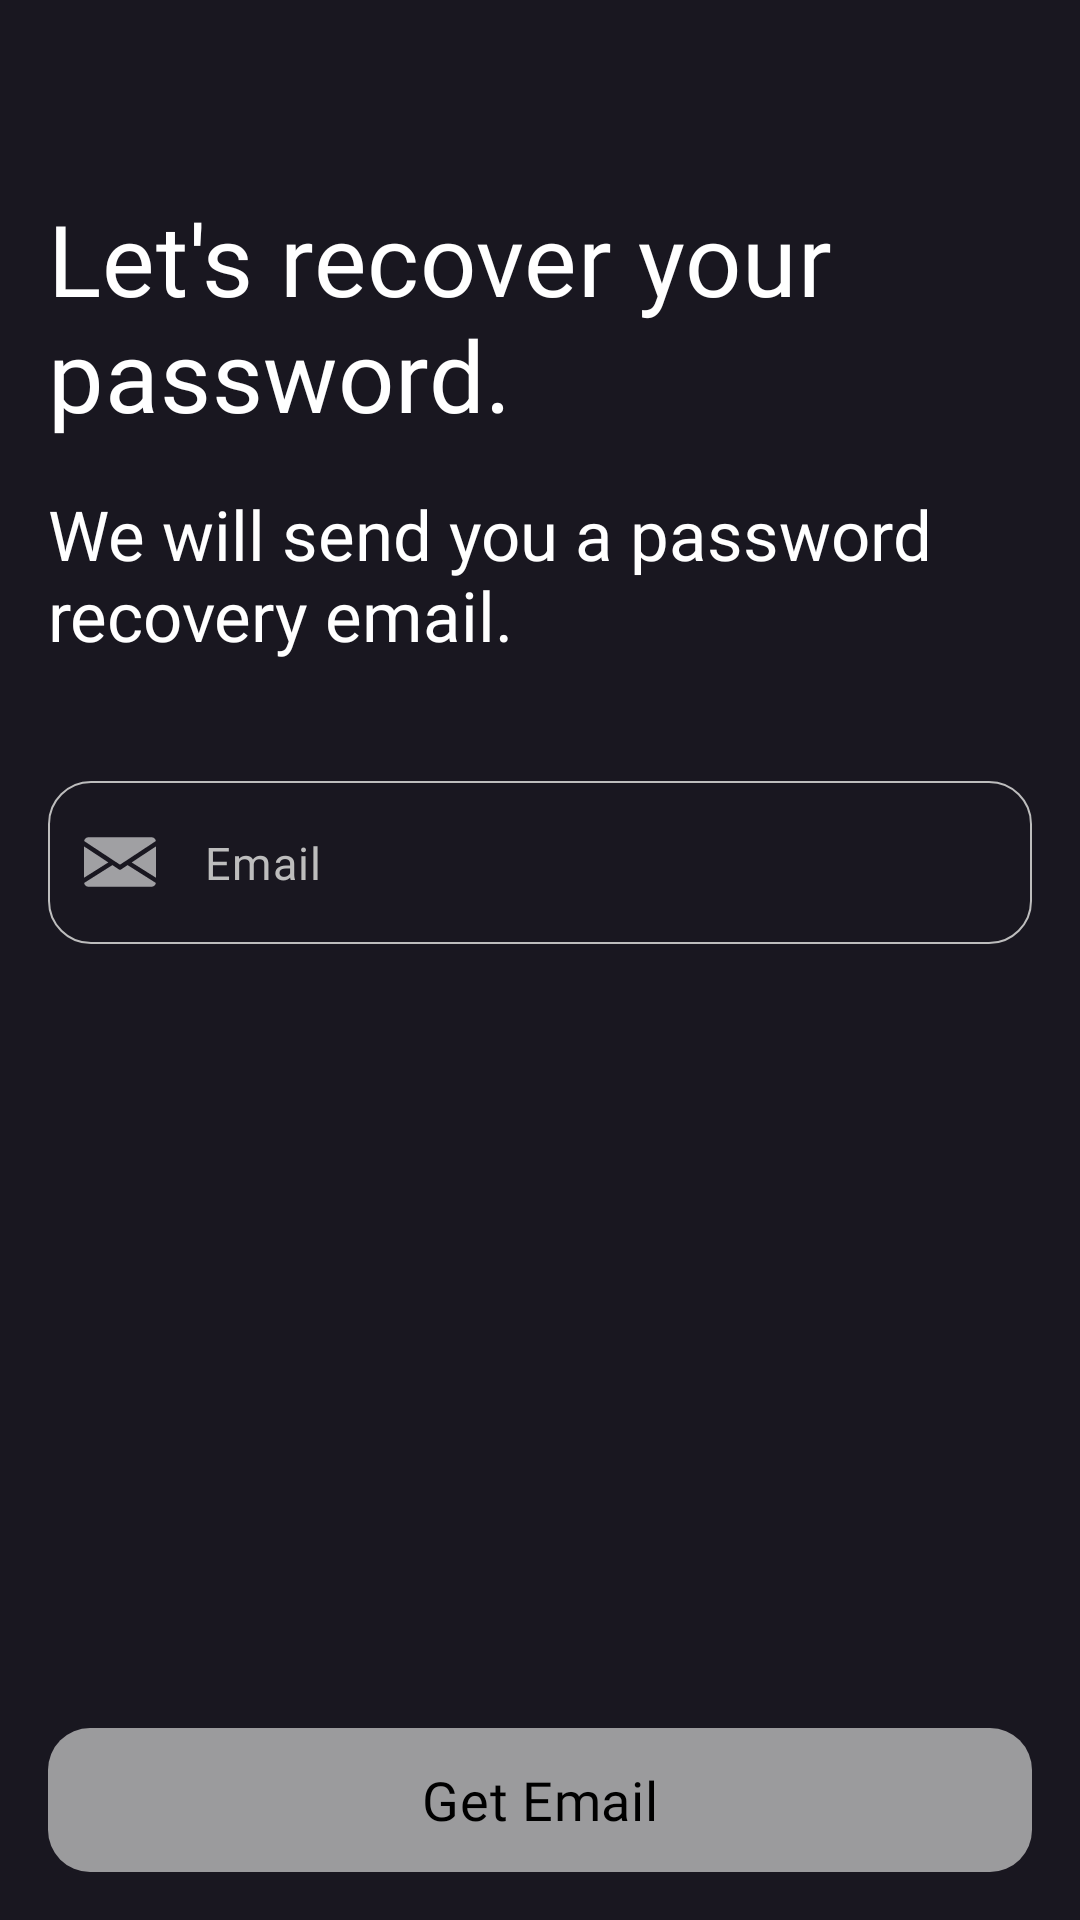

Layout XML and referenced resources for this Android screen:
<!-- AndroidManifest.xml: application theme Theme.Pathik -->
<!-- res/layout/fragment_forget_password.xml -->
<?xml version="1.0" encoding="utf-8"?>
<androidx.core.widget.NestedScrollView xmlns:android="http://schemas.android.com/apk/res/android"
    xmlns:app="http://schemas.android.com/apk/res-auto"
    xmlns:tools="http://schemas.android.com/tools"
    android:layout_width="match_parent"
    android:layout_height="match_parent"
    android:fillViewport="true"
    tools:context=".ui.fragments.forget.ForgetPasswordFragment">


    <androidx.constraintlayout.widget.ConstraintLayout
        android:layout_width="match_parent"
        android:layout_height="match_parent"
        android:padding="16dp">


        <com.google.android.material.button.MaterialButton
            android:id="@+id/btnBack"
            style="@style/Style.Pathik.Primary.Button.Icon"
            android:layout_width="32dp"
            android:layout_height="32dp"
            android:padding="4dp"
            app:icon="@drawable/ic_back"
            app:layout_constraintStart_toStartOf="parent"
            app:layout_constraintTop_toTopOf="parent" />

        <androidx.appcompat.widget.AppCompatTextView
            android:id="@+id/tvForgetTitle"
            android:layout_width="0dp"
            android:layout_height="wrap_content"
            android:layout_marginTop="16dp"
            android:gravity="start"
            android:text="@string/forget_password_title"
            android:textAppearance="@style/TextAppearance.Pathik.Headline4"
            android:textColor="@color/white"
            app:layout_constraintEnd_toEndOf="parent"
            app:layout_constraintStart_toStartOf="parent"
            app:layout_constraintTop_toBottomOf="@id/btnBack" />

        <androidx.appcompat.widget.AppCompatTextView
            android:id="@+id/tvForgetPasswordSubtitle"
            android:layout_width="0dp"
            android:layout_height="wrap_content"
            android:layout_marginTop="16dp"
            android:gravity="start"
            android:text="@string/forget_password_subtitle"
            android:textAppearance="@style/TextAppearance.Pathik.Headline5"
            android:textColor="@color/white"
            app:layout_constraintEnd_toEndOf="parent"
            app:layout_constraintHorizontal_bias="0.0"
            app:layout_constraintStart_toStartOf="parent"
            app:layout_constraintTop_toBottomOf="@id/tvForgetTitle" />

        <com.google.android.material.textfield.TextInputLayout
            android:id="@+id/tilEmail"
            style="@style/Style.Pathik.TextInputLayout"
            android:layout_width="0dp"
            android:layout_height="wrap_content"
            android:layout_marginTop="40dp"
            app:layout_constraintEnd_toEndOf="parent"
            app:layout_constraintStart_toStartOf="parent"
            app:layout_constraintTop_toBottomOf="@id/tvForgetPasswordSubtitle"
            app:startIconDrawable="@drawable/ic_email">

            <com.google.android.material.textfield.TextInputEditText
                android:id="@+id/etEmail"
                style="@style/Style.Pathik.EditText"
                android:layout_width="match_parent"
                android:layout_height="wrap_content"
                android:hint="@string/email"
                android:inputType="textEmailAddress" />

        </com.google.android.material.textfield.TextInputLayout>

        <com.google.android.material.button.MaterialButton
            android:id="@+id/btnGetRecoveryEmail"
            style="@style/Style.Pathik.Primary.Button"
            android:layout_width="0dp"
            android:layout_height="wrap_content"
            android:layout_weight="1"
            android:enabled="false"
            android:text="@string/get_recovery_email"
            app:layout_constraintBottom_toBottomOf="parent"
            app:layout_constraintEnd_toEndOf="parent"
            app:layout_constraintStart_toStartOf="parent" />

    </androidx.constraintlayout.widget.ConstraintLayout>

</androidx.core.widget.NestedScrollView>
<!-- resources referenced by this layout -->
<resources>
  <color name="white">#FFFFFFFF</color>
  <string name="email">Email</string>
  <string name="forget_password_subtitle">We will send you a password recovery email.</string>
  <string name="forget_password_title">Let\'s recover your password.</string>
  <string name="get_recovery_email">Get Email</string>
  <style name="Style.Pathik.TextInputLayout" parent="Widget.MaterialComponents.TextInputLayout.OutlinedBox">
          <item name="android:background">@android:color/transparent</item>
          <item name="hintEnabled">false</item>
      </style>
  <style name="Theme.Pathik" parent="Base.Theme.Pathik" />
  <color name="gray_98">#FF37474F</color>
  <!-- drawable cursor_drawable (drawable) -->
  <?xml version="1.0" encoding="utf-8"?>
  <shape xmlns:android="http://schemas.android.com/apk/res/android" >
      <size android:width="1.5dp" />
      <solid android:color="@color/white_smoke" />
  </shape>
  <color name="gray_400">#FFBDBDBD</color>
  <style name="ShapeAppearance.Pathik.SmallComponent.Rounded" parent="">
          <item name="cornerFamily">rounded</item>
          <item name="cornerSize">14dp</item>
      </style>
  <color name="black">#FF000000</color>
  <color name="white_smoke">#fafafa</color>
  <color name="bunker">#141F23</color>
  <color name="bunker_light">#3A464B</color>
  <color name="colorBackground">#FF191720</color>
  <color name="black_ebony">#FF282C35</color>
  <style name="ShapeAppearance.Pathik.SmallComponent" parent="ShapeAppearance.MaterialComponents.SmallComponent">
          <item name="cornerFamily">rounded</item>
          <item name="cornerSize">12dp</item>
      </style>
  <style name="ShapeAppearance.Pathik.MediumComponent" parent="ShapeAppearance.MaterialComponents.MediumComponent">
          <item name="cornerFamily">rounded</item>
          <item name="cornerSize">12dp</item>
      </style>
  <style name="ShapeAppearance.Pathik.LargeComponent" parent="ShapeAppearance.MaterialComponents.LargeComponent">
          <item name="cornerFamily">rounded</item>
          <item name="cornerSize">4dp</item>
      </style>
  <style name="Widget.Pathik.CircularProgressIndicator" parent="Widget.MaterialComponents.CircularProgressIndicator">
          <item name="materialThemeOverlay">@style/ThemeOverlay.Pathik.CircularProgressIndicator
          </item>
      </style>
  <style name="Widget.Pathik.LinearProgressIndicator" parent="Widget.MaterialComponents.LinearProgressIndicator">
          <item name="materialThemeOverlay">@style/ThemeOverlay.Pathik.LinearProgressIndicator
          </item>
      </style>
  <style name="Widget.Pathik.Snackbar" parent="Widget.MaterialComponents.Snackbar">
          <item name="materialThemeOverlay">@style/ThemeOverlay.Pathik.Snackbar</item>
          <item name="actionTextColorAlpha">1</item>
      </style>
  <style name="Widget.Pathik.SnackbarButton" parent="Widget.MaterialComponents.Button.TextButton.Snackbar">
          <item name="android:textColor">@color/white_old_lace</item>
      </style>
  <style name="Widget.Pathik.TextView" parent="Widget.MaterialComponents.Snackbar.TextView">
          <item name="colorSurface">@color/white_smoke</item>
          <item name="android:textColor">@color/white_smoke</item>
      </style>
  <style name="ShapeAppearance.Pathik.MediumComponent.Dialog" parent="ShapeAppearance.MaterialComponents.MediumComponent">
          <item name="cornerFamily">rounded</item>
          <item name="cornerSize">8dp</item>
      </style>
  <style name="ThemeOverlay.Pathik.CircularProgressIndicator" parent="">
          <item name="colorPrimary">@color/white_old_lace</item>
      </style>
  <style name="ThemeOverlay.Pathik.LinearProgressIndicator" parent="">
          <item name="indicatorColor">@color/colorPrimary</item>
          <item name="trackColor">@android:color/transparent</item>
      </style>
  <style name="ThemeOverlay.Pathik.Snackbar" parent="">
          <item name="colorOnSurface">@color/black_ebony</item>
      </style>
  <color name="white_old_lace">#fdf5e6</color>
  <!-- not gathered from this repository: default colours our renderer supplied (Android Studio template values) -->
  <color name="colorPrimary">#FF6200EE</color>
</resources>
